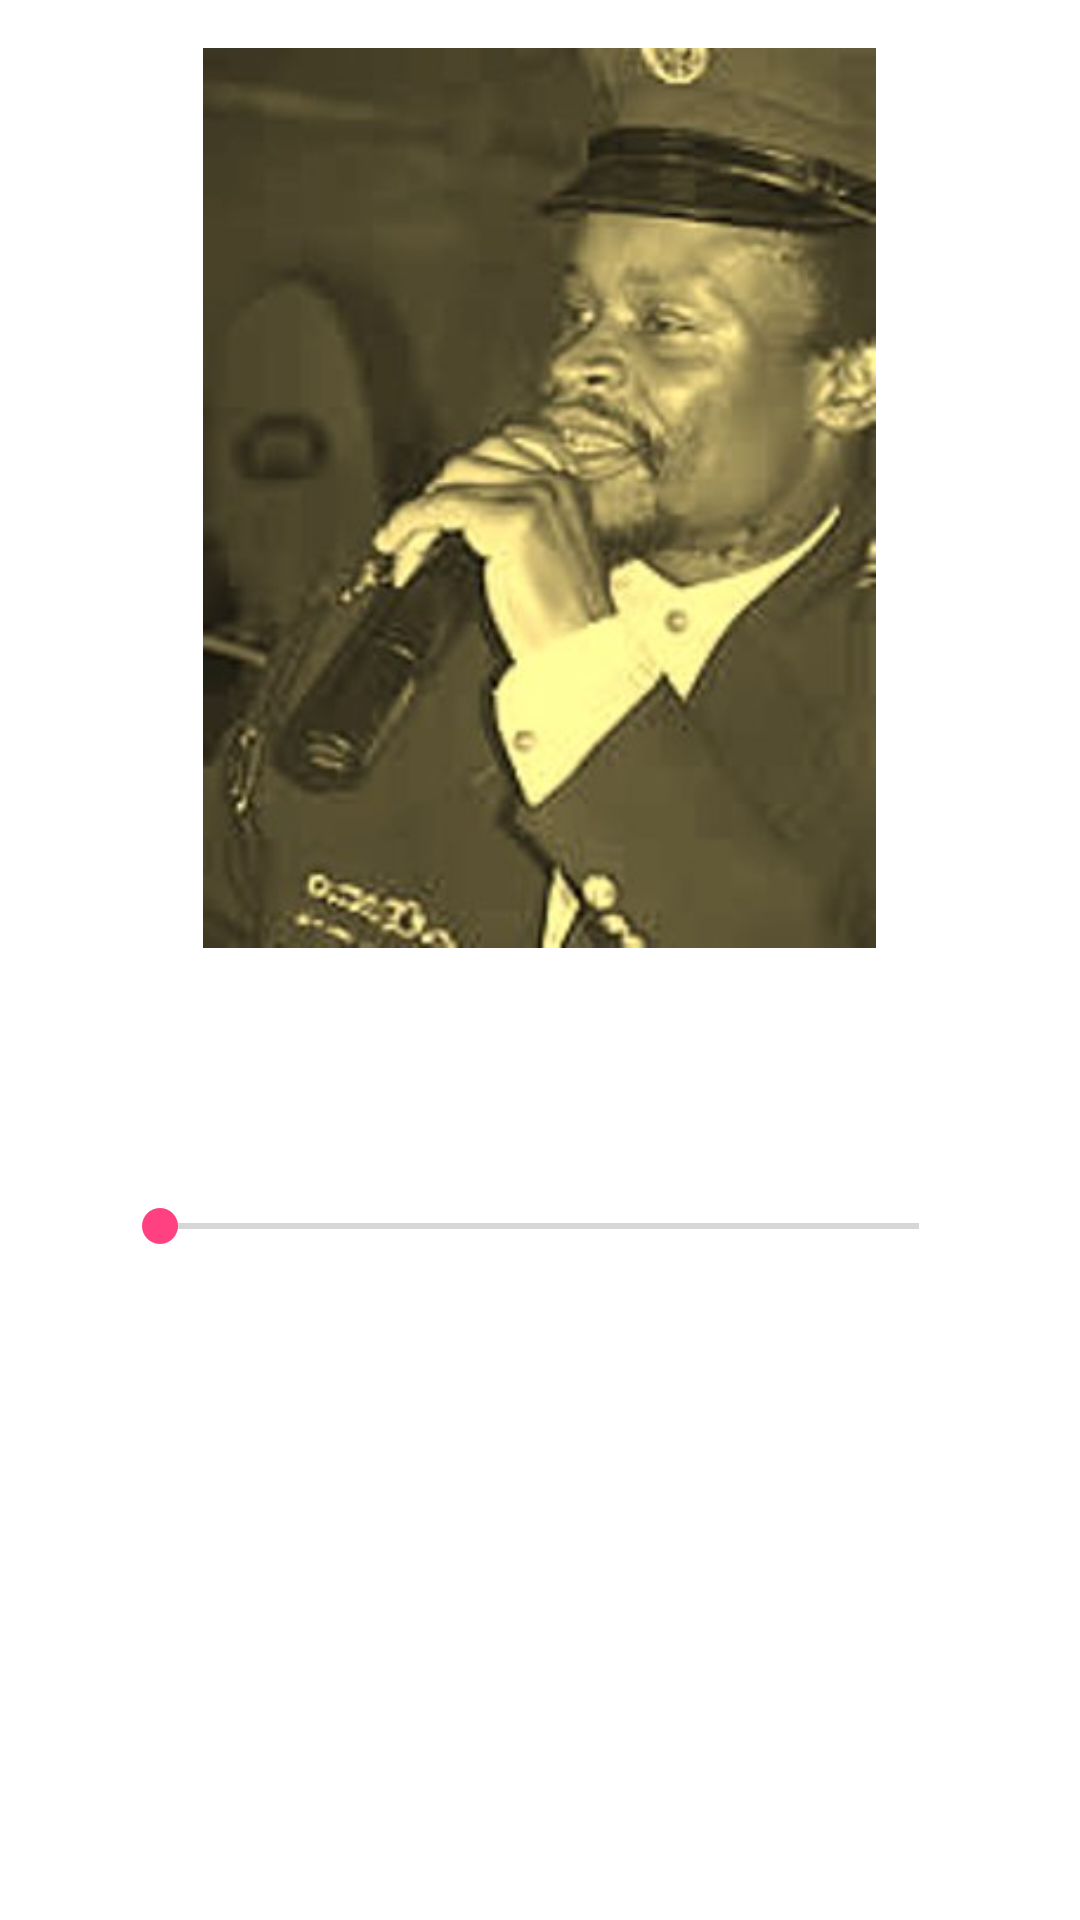

Here is an Android app screen rendered from its layout file. Give the layout XML and the strings, colors and styles it references.
<!-- AndroidManifest.xml: application theme AppTheme -->
<!-- res/layout/now_playing.xml -->
<?xml version="1.0" encoding="utf-8"?>
<ScrollView xmlns:android="http://schemas.android.com/apk/res/android"
    xmlns:tools="http://schemas.android.com/tools"
    android:layout_width="match_parent"
    android:layout_height="match_parent"
    android:fillViewport="true">

    <RelativeLayout
        android:layout_width="match_parent"
        android:layout_height="wrap_content"
        android:background="@android:color/white"
        android:padding="@dimen/now_playing_layout_padding">

        <ImageView
            android:id="@+id/default_image"
            style="@style/NowPlayingImage"
            android:contentDescription="@string/default_music"
            android:src="@drawable/paulkafeero"
            android:layout_height="300dp"
            android:layout_centerHorizontal="true"/>

        <ImageView
            android:id="@+id/play_button"
            style="@style/PlayButton"
            android:contentDescription="@string/play_button"
            android:src="@drawable/baseline_play_arrow_black_48" />

        <ImageView
            android:id="@+id/fast_forward_button"
            style="@style/FastForwardButton"
            android:contentDescription="@string/fast_forward_button"
            android:src="@drawable/baseline_fast_forward_black_48" />

        <ImageView
            android:id="@+id/rewind_button"
            style="@style/RewindButton"
            android:contentDescription="@string/rewind_button"
            android:src="@drawable/baseline_fast_rewind_black_48" />

        <TextView
            android:id="@+id/playing_song"
            style="@style/NowPlayingSong"
            tools:text="song title" />

        <TextView
            android:id="@+id/playing_album"
            style="@style/NowPlayingAlbum"
            tools:text="album name" />

        <TextView
            android:id="@+id/playing_artist"
            style="@style/NowPlayingArtist"
            tools:text="artist name" />

        <SeekBar
            android:id="@+id/seekBar"
            style="@style/SeekBar" />

    </RelativeLayout>
</ScrollView>
<!-- resources referenced by this layout -->
<resources>
  <dimen name="now_playing_layout_padding">16dp</dimen>
  <string name="default_music">Default vinyl record image</string>
  <string name="fast_forward_button">Fast forward button</string>
  <string name="play_button">Play Button</string>
  <string name="rewind_button">Rewind button</string>
  <style name="FastForwardButton">
          <item name="android:layout_width">wrap_content</item>
          <item name="android:layout_height">wrap_content</item>
          <item name="android:layout_below">@id/default_image</item>
          <item name="android:layout_centerHorizontal">true</item>
          <item name="android:layout_toRightOf">@id/play_button</item>
      </style>
  <style name="NowPlayingAlbum">
          <item name="android:layout_width">match_parent</item>
          <item name="android:layout_height">wrap_content</item>
          <item name="android:layout_below">@id/playing_song</item>
          <item name="android:gravity">center</item>
          <item name="android:textColor">@android:color/black</item>
          <item name="android:textSize">@dimen/playing_album_text_size</item>
      </style>
  <style name="NowPlayingArtist">
          <item name="android:layout_width">match_parent</item>
          <item name="android:layout_height">wrap_content</item>
          <item name="android:layout_below">@id/playing_album</item>
          <item name="android:gravity">center</item>
          <item name="android:textColor">@android:color/black</item>
      </style>
  <style name="PlayButton">
          <item name="android:layout_width">wrap_content</item>
          <item name="android:layout_height">wrap_content</item>
          <item name="android:layout_below">@id/default_image</item>
          <item name="android:layout_centerHorizontal">true</item>
          <item name="android:layout_marginLeft">@dimen/play_button_margin</item>
          <item name="android:layout_marginRight">@dimen/play_button_margin</item>
      </style>
  <style name="RewindButton">
          <item name="android:layout_width">wrap_content</item>
          <item name="android:layout_height">wrap_content</item>
          <item name="android:layout_below">@id/default_image</item>
          <item name="android:layout_centerHorizontal">true</item>
          <item name="android:layout_toLeftOf">@id/play_button</item>
      </style>
  <style name="SeekBar">
          <item name="android:layout_width">wrap_content</item>
          <item name="android:layout_height">wrap_content</item>
          <item name="android:layout_alignLeft">@id/default_image</item>
          <item name="android:layout_alignRight">@id/default_image</item>
          <item name="android:layout_below">@id/playing_artist</item>
          <item name="android:layout_marginTop">@dimen/seekBar_margin_top</item>
      </style>
  <style name="AppTheme" parent="Theme.AppCompat.Light.DarkActionBar">
          
          <item name="colorPrimary">@color/colorPrimary</item>
          <item name="colorPrimaryDark">@color/colorPrimaryDark</item>
          <item name="colorAccent">@color/colorAccent</item>
      </style>
  <dimen name="playing_album_text_size">12sp</dimen>
  <dimen name="default_image_margin_bottom">8dp</dimen>
  <dimen name="default_image_margin">20dp</dimen>
  <dimen name="playing_song_margin_top">8dp</dimen>
  <dimen name="playing_song_text_size">18sp</dimen>
  <dimen name="play_button_margin">16dp</dimen>
  <dimen name="seekBar_margin_top">8dp</dimen>
  <color name="colorPrimary">#3F51B5</color>
  <color name="colorPrimaryDark">#303F9F</color>
  <color name="colorAccent">#FF4081</color>
</resources>
